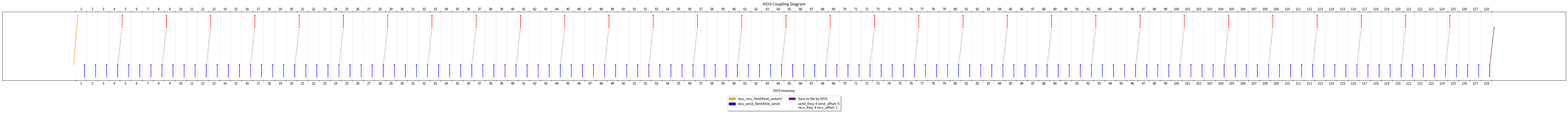

Generate this figure with matplotlib:
import matplotlib.pyplot as plt
import numpy as np

class XiosCouplerPlotter:
    
    '''
        Add ticks but manually add the labels of the timesteps between two consecutive ticks.
    '''
    def _set_timesteps_ticks(self, ax, timesteps):
        # The number of ticks are the number of timesteps + 1
        ax.set_xticks(range(0, timesteps+1))
        ax.set_yticks([])

        # Show ticks on bottom and top
        ax.tick_params(axis='x', which='both', top=True, bottom=True)
        ax.set_xlabel("XIOS timestep", labelpad=20)

        # Setting manually the labels of the timesteps between two consecutive ticks,
        # meaning placing the timestep 1 label between t=0 and t=1 and so on.
        for t in range(0, timesteps):
            ax.text(t + 0.5, -0.5, str(t+1), ha='center', va='center', color='black')
            ax.text(t + 0.5, self.figsize[1] + 0.5, str(t+1), ha='center', va='center', color='black')

        # Remove the default tick labels
        ax.set_xticklabels([])  # Hide major tick labels

        # Gray delimiters for the timesteps
        ax.grid(axis='x', linestyle='--', alpha=0.6)

    '''
        Add the arrows representing xios_recv_field on the restart file
    '''
    def _add_startup_arrow(self, ax, restart_file):
        if(restart_file):
            ax.arrow(-self.padding, self.arrow_height, 2*self.padding, self.figsize[1]-self.arrow_height, head_width=0.1, head_length=0.05, color='orange', label="xios_recv_field(field_restart)")

    '''
        Add the arrows representing xios_send_field and xios_recv_field.
    '''
    def _add_internal_exchanges(self, ax, timesteps, recv_freq, recv_offset, restart_file):
         # Upward arrows and Downward arrows
        for ts in range(1, timesteps+1):
            time = ts - 1  # Adjust for zero-based indexing

            # Reciving calls are only done at coupling frequency (current limitation of XIOS)
            # Do not plot the first receive if there is a starting file recv
            # If there is no file to load, then plot the arrow also at the first timestep
            if (ts-1) % recv_freq == 0 and (ts >= (recv_offset+1) or not restart_file):

                ax.arrow(time + self.padding, self.figsize[1] - self.arrow_height, 0, self.arrow_height, head_width=0.1, head_length=0.05, 
                    color='r',
                    label=("xios_recv_field(field_recv)" if ts == recv_offset # For legend purpouses
                        else ""))

            # Upward blue arrows slightly before the tick with shorter height
            ax.arrow(time + 1 - self.padding, 0, 0, self.arrow_height, head_width=0.1, head_length=0.05, color='b', label="xios_send_field(field_send)" if time == 0 else "")

    '''
        Add the links connecting the sender and receiving arrows when the coupling is done.
    '''
    def _add_coupling_links(self, ax, timesteps, send_freq, send_offset, restart_file):

        lag = 1 if restart_file else 0 

        # Display coupling (connect the arrows)
        for ts in range(send_offset, timesteps+1, send_freq):
            # Draw a line connecting the arrowheads
            if(ts > 0):
                ax.plot([ts - self.padding, ts - 1 + lag + self.padding], [self.arrow_height, self.figsize[1] - self.arrow_height], color='gray', linestyle='--', alpha=0.7)
        # -------------------------

    '''
        Add the arrow representing the savinfile call done in XIOS.
    '''
    def _add_savinfile_arrow(self, ax, timesteps, save_file):
        # Save to file arrow
        if(save_file):
            ax.arrow(timesteps - self.padding, self.arrow_height, 2*self.padding, self.figsize[1]-2*self.arrow_height, head_width=0.1, head_length=0.05, color='purple', label="Save to file by XIOS")
        # -------------------------

    '''
        Add the legend to the plot.
    '''
    def add_legend(self, plt):
        # Add arrows legend
        plt.legend(loc='upper center', bbox_to_anchor=(0.5, -0.2),
            fancybox=True, shadow=True, ncol=2)

    def add_parameters_to_legend(self, ax, send_freq, recv_freq, send_offset, recv_offset):
        plt.plot([],[], ' ', label=f"send_freq: {send_freq} send_offset: {send_offset}\nrecv_freq: {recv_freq} recv_offset: {recv_offset}")

    def __init__(self, figsize=None, arrow_height=2, padding=0.2):
        self.figsize = figsize
        self.arrow_height = arrow_height
        self.padding = padding

    def plot(self, timesteps, send_freq, recv_freq, recv_offset, send_offset, restart_file=False, save_file=False, title="XIOS Coupling Diagram", path="xios_coupling_plot.png"):

        # Set plot style and size
        if self.figsize is None:
            self.figsize = (timesteps//1.5, 5)  # Width and height of the figure

        self.arrow_height = self.figsize[1] // 3  # Adjust arrow height based on figure height
        self.padding = 0.2  # Padding for the arrows


        _, ax = plt.subplots(figsize=self.figsize) 
        plt.subplots_adjust(bottom=0.3) # Some margins to avoid overlapping with the legend

        # -------------------------------------------------------------------------------- #
        ax.set_title(title, pad=20)  # Move title lower by increasing pad
        self._set_timesteps_ticks(ax, timesteps)
        self._add_startup_arrow(ax, restart_file)
        self._add_internal_exchanges(ax, timesteps, recv_freq, recv_offset, restart_file) 
        self._add_coupling_links(ax, timesteps, send_freq, send_offset, restart_file) 
        self._add_savinfile_arrow(ax, timesteps, save_file)
        self.add_parameters_to_legend(plt, send_freq, recv_freq, send_offset, recv_offset)
        self.add_legend(plt)
        # -------------------------------------------------------------------------------- #

        # Save and close
        plt.savefig(path)
        plt.close()

        self.figsize = None

# Style attributes when initializing class
pl = XiosCouplerPlotter(arrow_height=2, padding=0.2)

# Specific algorithm parameters for the plot
#pl.plot(timesteps=20, send_freq=4, recv_freq=4, recv_offset=5, send_offset=0, restart_file=True, save_file=True)
pl.plot(timesteps=128, send_freq=4, recv_freq=4, recv_offset=1, send_offset=0, restart_file=True, save_file=True)
